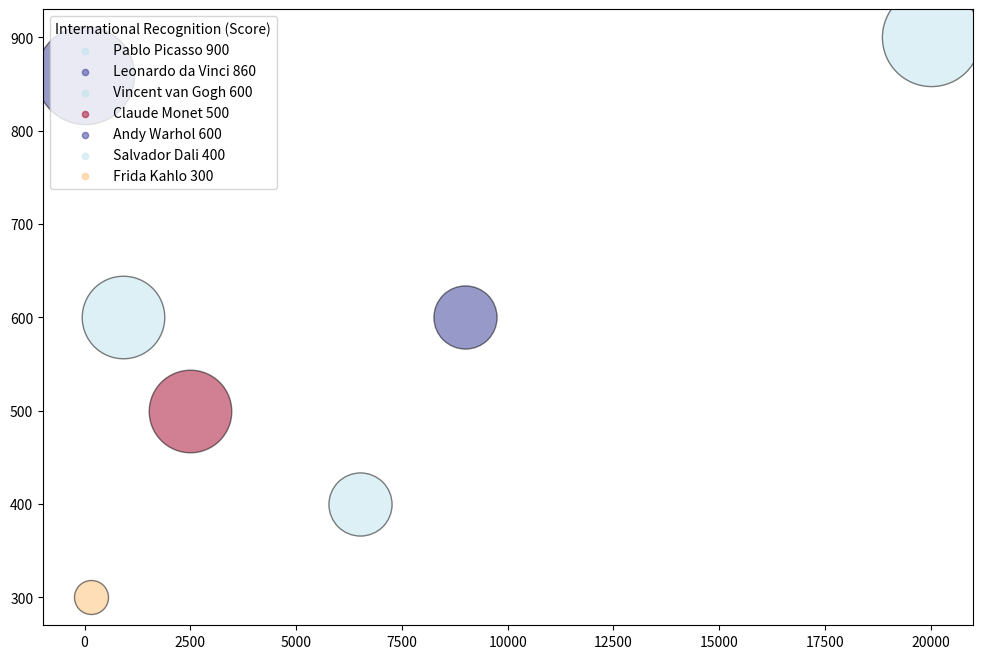

Write Python code to recreate this figure. (Note: this script raises an exception after producing the figure.)
import matplotlib.pyplot as plt
import numpy as np
import matplotlib.colors as mcolors
import matplotlib.cm as cmx

# Preprocessing the data
data_str = "Artist,Artworks Sold (Number),Total Revenue (Million $),International Recognition (Score),Influence (Score)\n Pablo Picasso,20000,900,10,9\n Leonardo da Vinci,15,860,10,10\n Vincent van Gogh,900,600,9,9\n Claude Monet,2500,500,9,7\n Andy Warhol,9000,600,8,10\n Salvador Dali,6500,400,8,9\n Frida Kahlo,150,300,7,8"
lines = data_str.split('\n')
data_labels = lines[0].split(',')[1:]
data_values = [line.split(',')[1:] for line in lines[1:]]
data_values = np.array(data_values, dtype=float)
line_labels = [line.split(',')[0] + ' ' + str(int(line.split(',')[2])) for line in lines[1:]]

# Creating a figure and plotting data
plt.figure(figsize=(12, 8))
ax=plt.subplot()
cm = plt.get_cmap('RdYlBu')
cNorm = mcolors.Normalize(vmin=data_values[:, 3].min(), vmax=data_values[:, 3].max())
scalarMap = cmx.ScalarMappable(norm=cNorm, cmap=cm)

# Scatter plot
for i in range(len(line_labels)):
    color_val = scalarMap.to_rgba(data_values[i, 3])
    ax.scatter(data_values[i, 0], data_values[i, 1], alpha=0.5, s=np.interp(data_values[i, 2], [data_values[:, 2].min(), data_values[:, 2].max()], [600, 5000]), c=color_val, edgecolors='black', label=None)
    ax.scatter([], [], c=color_val, alpha=0.5, s=20, label=line_labels[i])

# Legend
ax.legend(title=data_labels[2], loc='upper left')

# Colorbar
cbar = plt.colorbar(scalarMap)
cbar.set_label(data_labels[3])

# Labels
plt.xlabel(data_labels[0])
plt.ylabel(data_labels[1])

# Title and other settings
plt.title('Influence and Commercial Success of Artists in the World of Arts and Culture')
plt.grid(True)


# Save figure
plt.tight_layout()
plt.savefig('/cpfs01/user/yehancheng/workspace/datasets/SimChartV2/demo/bubble/png/121_202312301731.png')
plt.clf()
